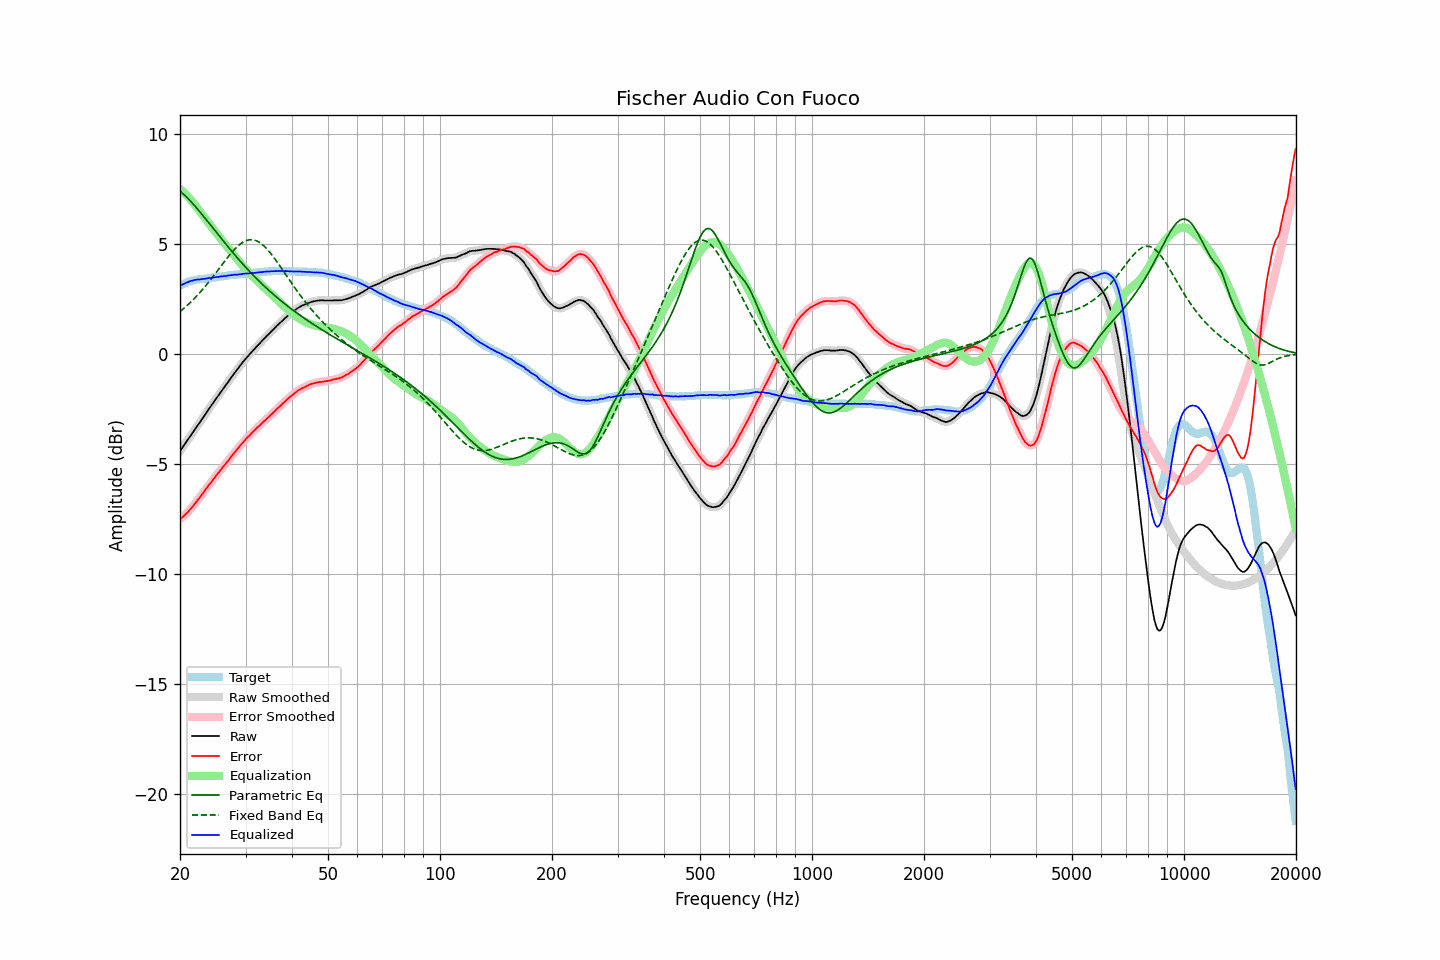

Data behind this chart, as committed beside it:
frequency, raw, error, smoothed, error_smoothed, equalization, parametric_eq, fixed_band_eq, equalized_raw, equalized_smoothed, target
20.00, -4.40, -7.51, -4.40, -7.51, 7.51, 7.42, 1.95, 3.11, 3.11, 3.11
20.20, -4.29, -7.44, -4.30, -7.45, 7.45, 7.36, 2.00, 3.15, 3.15, 3.15
20.40, -4.19, -7.38, -4.19, -7.38, 7.38, 7.29, 2.07, 3.19, 3.19, 3.19
20.61, -4.09, -7.31, -4.09, -7.31, 7.31, 7.23, 2.13, 3.23, 3.22, 3.22
20.81, -3.98, -7.24, -3.98, -7.24, 7.24, 7.16, 2.19, 3.25, 3.26, 3.26
21.02, -3.87, -7.17, -3.87, -7.17, 7.16, 7.08, 2.26, 3.29, 3.29, 3.30
21.23, -3.76, -7.08, -3.77, -7.09, 7.08, 7.01, 2.33, 3.32, 3.31, 3.32
21.44, -3.66, -7.00, -3.66, -7.00, 7.00, 6.93, 2.40, 3.34, 3.34, 3.34
21.66, -3.56, -6.92, -3.55, -6.91, 6.91, 6.85, 2.47, 3.36, 3.36, 3.36
21.87, -3.44, -6.81, -3.45, -6.82, 6.82, 6.77, 2.54, 3.38, 3.38, 3.37
22.09, -3.34, -6.73, -3.34, -6.73, 6.73, 6.68, 2.62, 3.39, 3.39, 3.39
22.31, -3.23, -6.63, -3.24, -6.64, 6.63, 6.60, 2.69, 3.40, 3.40, 3.40
22.54, -3.14, -6.55, -3.13, -6.54, 6.54, 6.51, 2.77, 3.40, 3.41, 3.41
22.76, -3.02, -6.44, -3.02, -6.44, 6.44, 6.42, 2.86, 3.42, 3.41, 3.42
22.99, -2.91, -6.33, -2.92, -6.34, 6.34, 6.33, 2.94, 3.43, 3.42, 3.42
23.22, -2.81, -6.24, -2.81, -6.24, 6.24, 6.24, 3.03, 3.43, 3.43, 3.43
23.45, -2.70, -6.14, -2.70, -6.14, 6.15, 6.15, 3.11, 3.44, 3.44, 3.44
23.69, -2.60, -6.05, -2.60, -6.05, 6.05, 6.06, 3.20, 3.45, 3.45, 3.45
23.92, -2.48, -5.94, -2.49, -5.95, 5.95, 5.97, 3.30, 3.47, 3.47, 3.46
24.16, -2.38, -5.86, -2.38, -5.86, 5.86, 5.88, 3.39, 3.47, 3.47, 3.48
24.40, -2.27, -5.77, -2.28, -5.76, 5.76, 5.79, 3.48, 3.49, 3.48, 3.50
24.65, -2.18, -5.66, -2.17, -5.67, 5.67, 5.69, 3.58, 3.49, 3.49, 3.49
24.89, -2.06, -5.56, -2.07, -5.57, 5.57, 5.60, 3.67, 3.51, 3.50, 3.50
25.14, -1.96, -5.47, -1.96, -5.47, 5.48, 5.51, 3.77, 3.51, 3.51, 3.51
25.39, -1.86, -5.38, -1.86, -5.38, 5.38, 5.42, 3.87, 3.52, 3.52, 3.52
25.65, -1.76, -5.29, -1.76, -5.29, 5.29, 5.33, 3.96, 3.54, 3.53, 3.54
25.91, -1.66, -5.20, -1.66, -5.20, 5.20, 5.24, 4.06, 3.54, 3.54, 3.54
26.16, -1.55, -5.10, -1.55, -5.10, 5.11, 5.14, 4.16, 3.55, 3.55, 3.55
26.43, -1.46, -5.02, -1.46, -5.01, 5.02, 5.05, 4.25, 3.56, 3.56, 3.56
26.69, -1.35, -4.92, -1.35, -4.93, 4.92, 4.96, 4.35, 3.57, 3.57, 3.57
26.96, -1.26, -4.84, -1.25, -4.84, 4.83, 4.88, 4.44, 3.58, 3.58, 3.59
27.23, -1.15, -4.75, -1.15, -4.74, 4.74, 4.79, 4.53, 3.59, 3.59, 3.60
27.50, -1.05, -4.64, -1.04, -4.65, 4.65, 4.70, 4.62, 3.60, 3.60, 3.60
27.77, -0.94, -4.54, -0.94, -4.55, 4.56, 4.61, 4.70, 3.61, 3.61, 3.60
28.05, -0.84, -4.46, -0.85, -4.46, 4.46, 4.53, 4.78, 3.62, 3.62, 3.62
28.33, -0.75, -4.37, -0.75, -4.37, 4.37, 4.44, 4.85, 3.62, 3.62, 3.62
28.62, -0.66, -4.29, -0.65, -4.28, 4.28, 4.36, 4.92, 3.63, 3.63, 3.63
28.90, -0.55, -4.19, -0.56, -4.20, 4.19, 4.27, 4.99, 3.64, 3.64, 3.64
29.19, -0.46, -4.10, -0.46, -4.11, 4.11, 4.19, 5.04, 3.64, 3.65, 3.64
29.48, -0.36, -4.03, -0.37, -4.02, 4.02, 4.11, 5.09, 3.66, 3.66, 3.67
29.78, -0.28, -3.93, -0.28, -3.94, 3.94, 4.03, 5.13, 3.67, 3.67, 3.66
30.08, -0.19, -3.86, -0.19, -3.86, 3.86, 3.95, 5.16, 3.68, 3.67, 3.67
30.38, -0.11, -3.78, -0.11, -3.78, 3.78, 3.87, 5.19, 3.68, 3.68, 3.67
30.68, -0.02, -3.71, -0.02, -3.71, 3.71, 3.79, 5.20, 3.68, 3.68, 3.69
30.99, 0.05, -3.63, 0.05, -3.63, 3.63, 3.71, 5.21, 3.68, 3.68, 3.69
31.30, 0.13, -3.55, 0.13, -3.56, 3.56, 3.64, 5.21, 3.69, 3.69, 3.69
31.61, 0.22, -3.48, 0.21, -3.48, 3.48, 3.56, 5.20, 3.70, 3.70, 3.70
31.93, 0.29, -3.41, 0.30, -3.41, 3.41, 3.49, 5.18, 3.71, 3.71, 3.71
32.24, 0.38, -3.33, 0.37, -3.34, 3.34, 3.41, 5.15, 3.72, 3.72, 3.71
32.57, 0.45, -3.27, 0.45, -3.27, 3.27, 3.34, 5.11, 3.73, 3.72, 3.73
32.89, 0.53, -3.20, 0.53, -3.20, 3.20, 3.27, 5.06, 3.73, 3.73, 3.73
33.22, 0.61, -3.13, 0.61, -3.14, 3.13, 3.20, 5.00, 3.74, 3.74, 3.74
33.55, 0.69, -3.06, 0.68, -3.07, 3.07, 3.13, 4.94, 3.75, 3.75, 3.75
33.89, 0.76, -3.00, 0.76, -3.00, 3.00, 3.06, 4.87, 3.75, 3.76, 3.76
34.23, 0.83, -2.92, 0.83, -2.93, 2.93, 2.99, 4.80, 3.77, 3.76, 3.76
34.57, 0.91, -2.86, 0.90, -2.86, 2.86, 2.93, 4.71, 3.77, 3.77, 3.77
34.92, 0.97, -2.79, 0.98, -2.79, 2.79, 2.86, 4.63, 3.77, 3.77, 3.77
35.27, 1.05, -2.72, 1.05, -2.73, 2.72, 2.80, 4.54, 3.78, 3.77, 3.78
35.62, 1.12, -2.65, 1.13, -2.66, 2.65, 2.73, 4.44, 3.78, 3.78, 3.78
35.97, 1.20, -2.58, 1.20, -2.58, 2.58, 2.67, 4.34, 3.78, 3.78, 3.78
... 635 more rows
